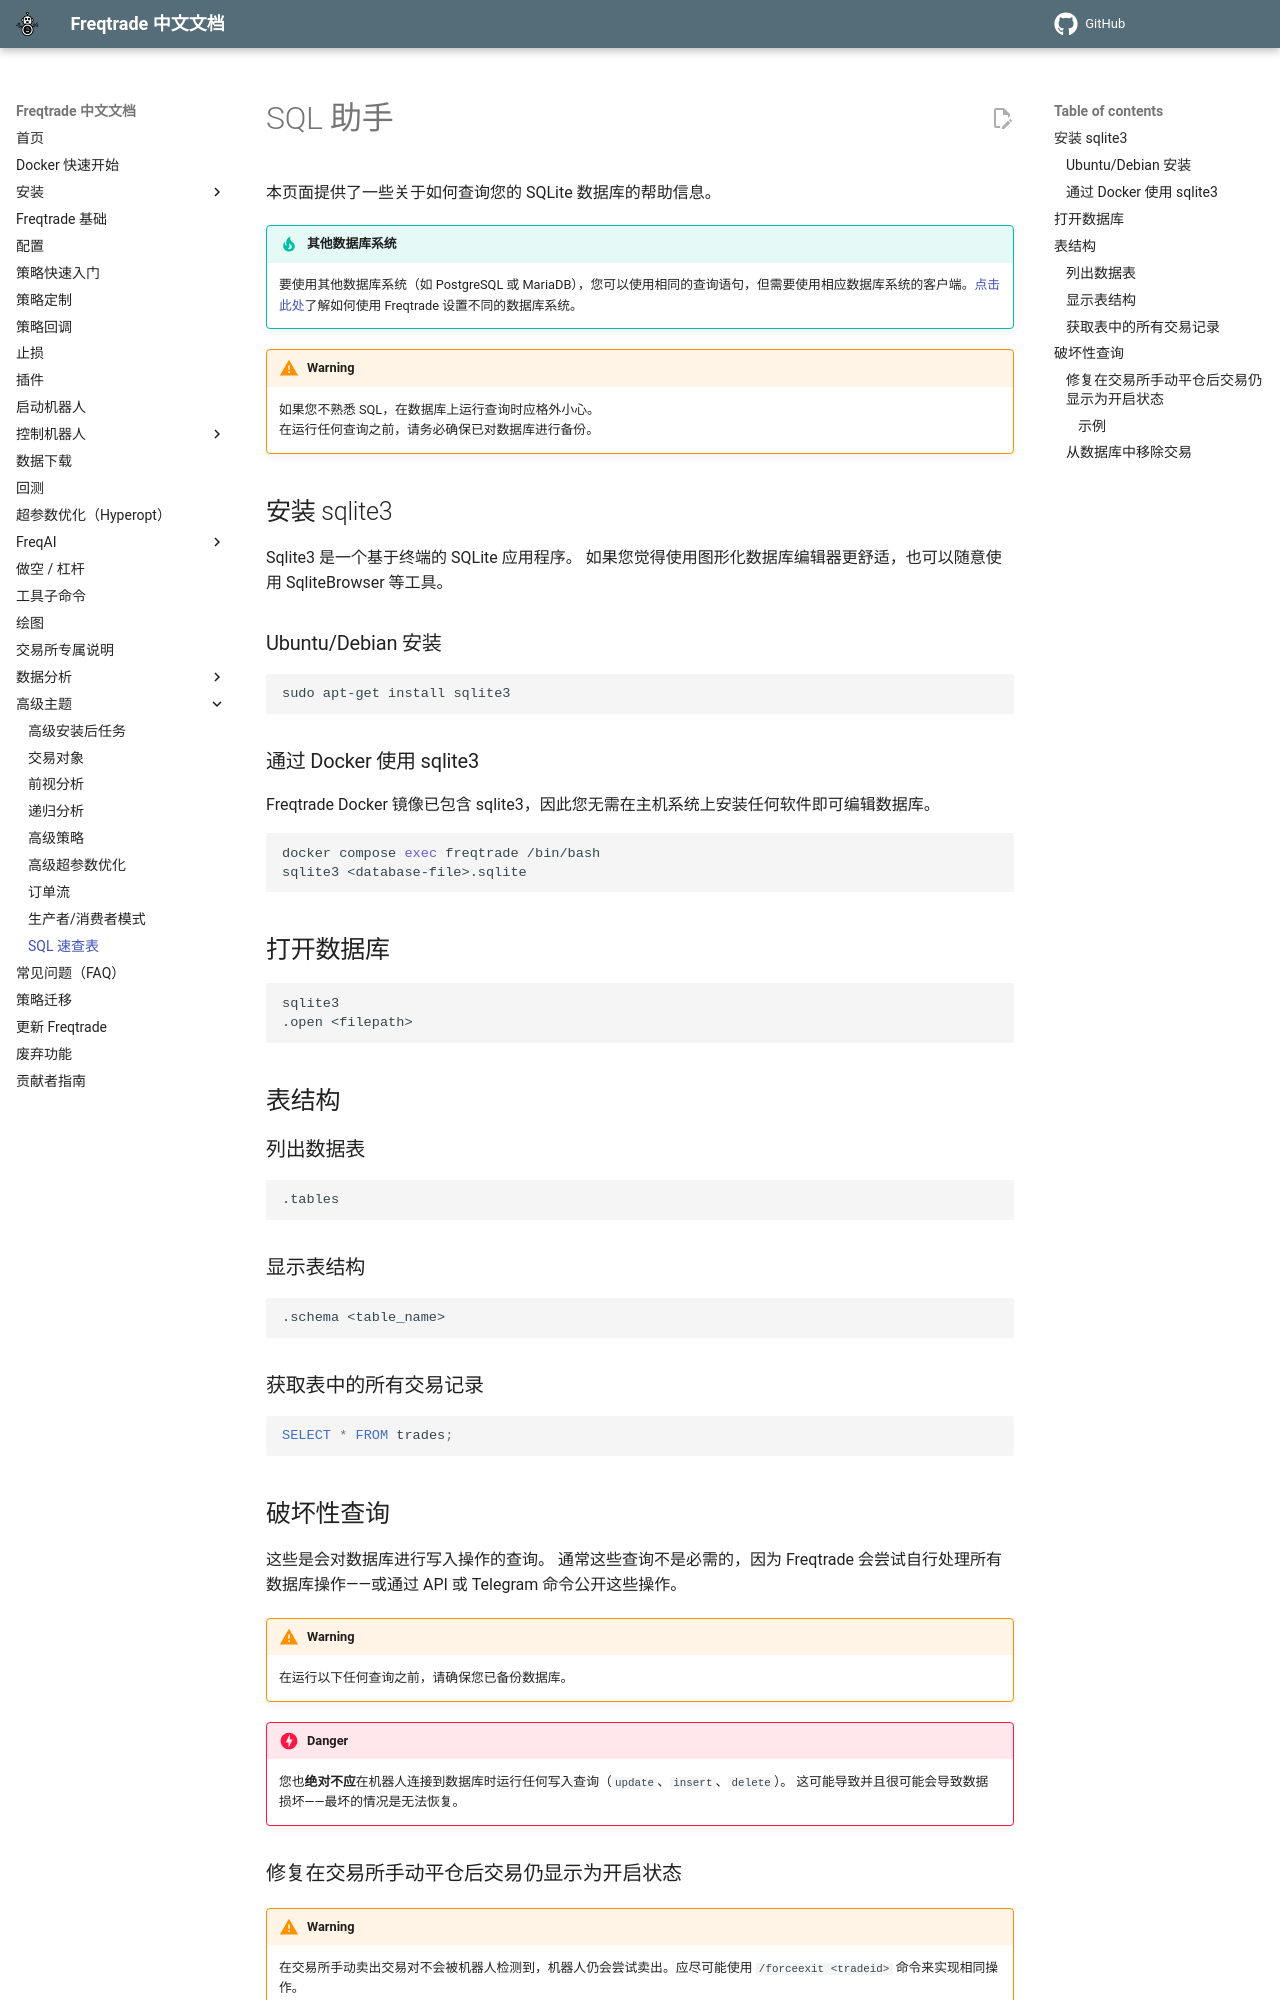

repository: zdocapp/freqtrade-zh · page: sql_cheatsheet/index.html · generator: mkdocs

# SQL 助手

本页面提供了一些关于如何查询您的 SQLite 数据库的帮助信息。

!!! Tip "其他数据库系统"
    要使用其他数据库系统（如 PostgreSQL 或 MariaDB），您可以使用相同的查询语句，但需要使用相应数据库系统的客户端。[点击此处](advanced-setup.md#use-a-different-database-system)了解如何使用 Freqtrade 设置不同的数据库系统。

!!! Warning
    如果您不熟悉 SQL，在数据库上运行查询时应格外小心。  
    在运行任何查询之前，请务必确保已对数据库进行备份。

## 安装 sqlite3

Sqlite3 是一个基于终端的 SQLite 应用程序。
如果您觉得使用图形化数据库编辑器更舒适，也可以随意使用 SqliteBrowser 等工具。

### Ubuntu/Debian 安装

```bash
sudo apt-get install sqlite3
```

### 通过 Docker 使用 sqlite3

Freqtrade Docker 镜像已包含 sqlite3，因此您无需在主机系统上安装任何软件即可编辑数据库。

``` bash
docker compose exec freqtrade /bin/bash
sqlite3 <database-file>.sqlite
```

## 打开数据库

```bash
sqlite3
.open <filepath>
```

## 表结构

### 列出数据表

```bash
.tables
```

### 显示表结构

```bash
.schema <table_name>
```

### 获取表中的所有交易记录

```sql
SELECT * FROM trades;
```

## 破坏性查询

这些是会对数据库进行写入操作的查询。
通常这些查询不是必需的，因为 Freqtrade 会尝试自行处理所有数据库操作——或通过 API 或 Telegram 命令公开这些操作。

!!! Warning
    在运行以下任何查询之前，请确保您已备份数据库。

!!! Danger
    您也**绝对不应**在机器人连接到数据库时运行任何写入查询（`update`、`insert`、`delete`）。
    这可能导致并且很可能会导致数据损坏——最坏的情况是无法恢复。
